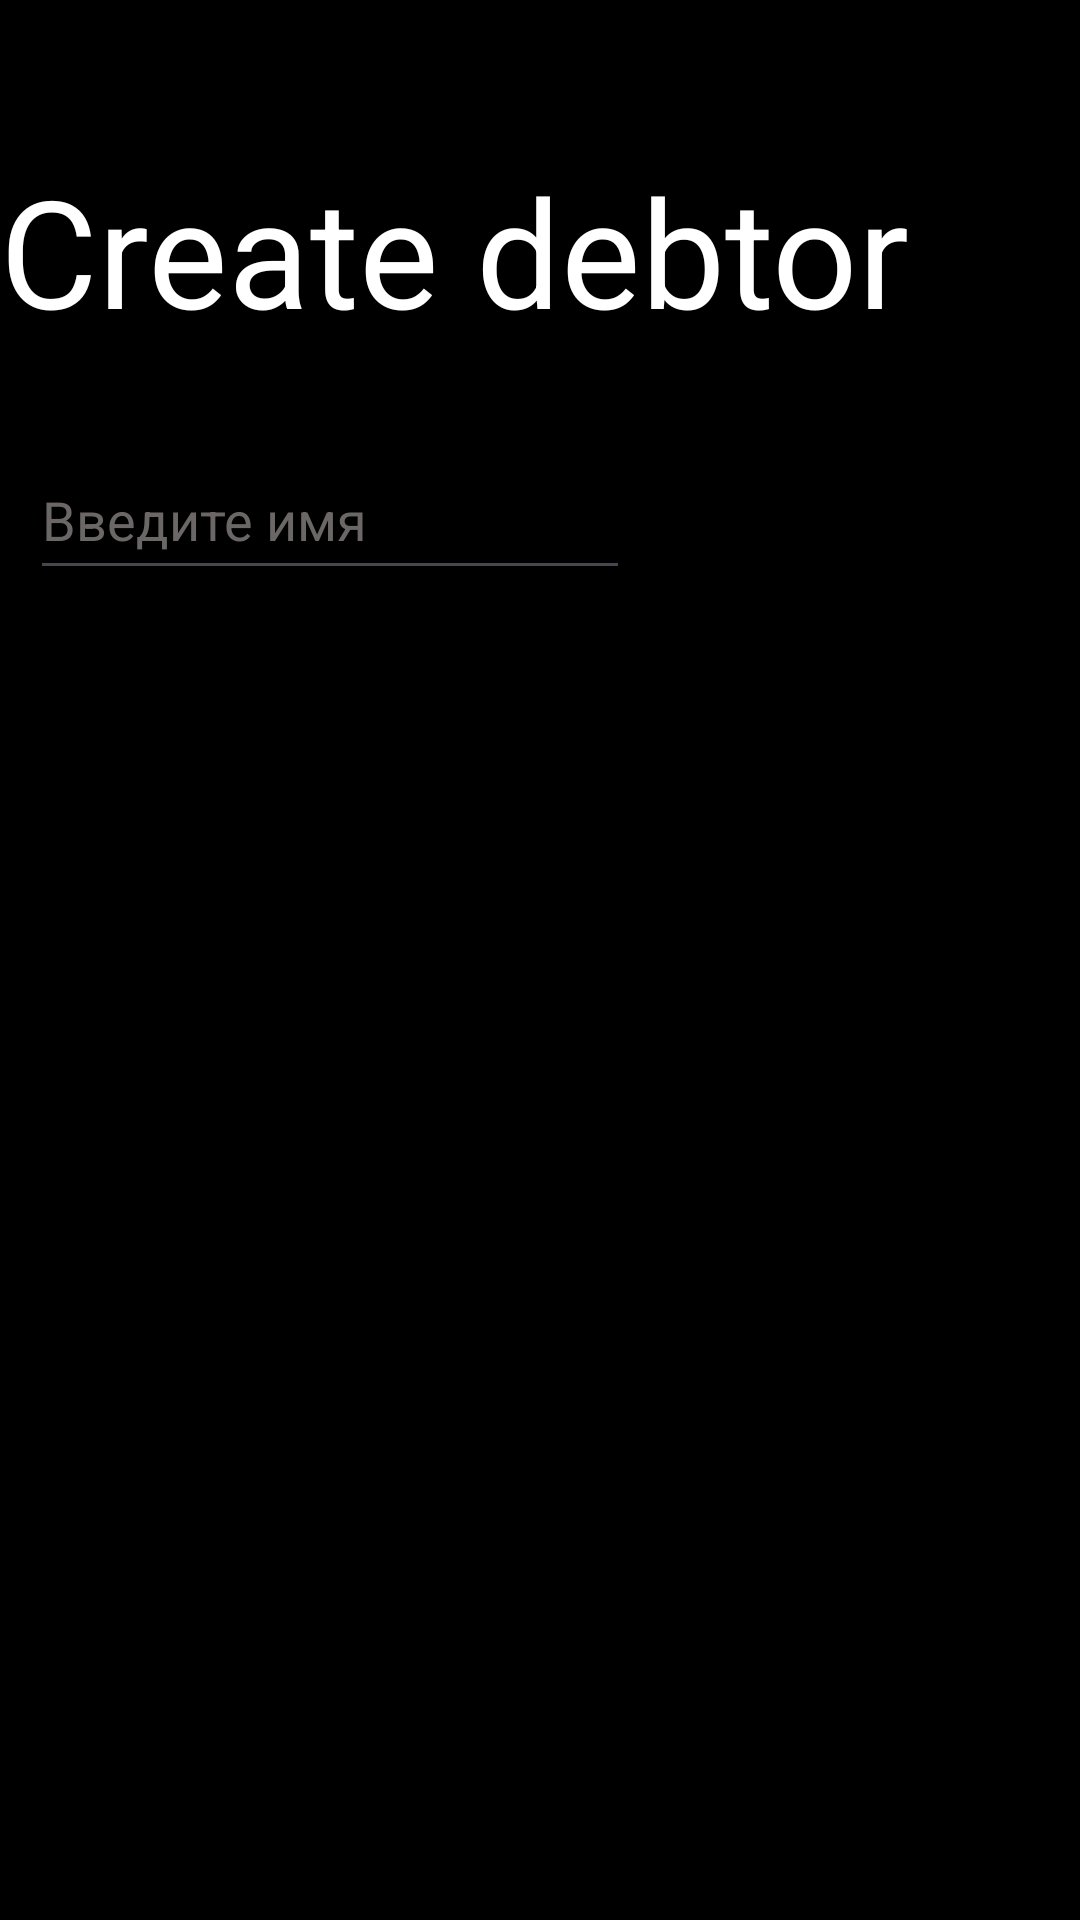

Layout XML and referenced resources for this Android screen:
<!-- AndroidManifest.xml: application theme Theme.Debtors2 -->
<!-- res/layout/activity_add.xml -->
<?xml version="1.0" encoding="utf-8"?>
<RelativeLayout xmlns:android="http://schemas.android.com/apk/res/android"
    xmlns:app="http://schemas.android.com/apk/res-auto"
    xmlns:tools="http://schemas.android.com/tools"
    android:id="@+id/add_activity"
    android:layout_width="match_parent"
    android:layout_height="match_parent"
    android:background="@color/background"
    android:imeOptions="actionGo"
    android:onClick="saved"
    tools:context=".Add_Activity">

    <RelativeLayout
        android:id="@+id/top_menu"
        android:layout_width="match_parent"
        android:layout_height="wrap_content">

        <ImageButton
            android:id="@+id/btnOk"
            android:layout_width="wrap_content"
            android:layout_height="wrap_content"
            android:layout_alignParentEnd="true"
            android:layout_marginEnd="20sp"
            android:backgroundTint="@color/background"
            android:contentDescription="ок"
            android:onClick="saved"
            app:srcCompat="@drawable/icons8____48" />
    </RelativeLayout>

    <RelativeLayout
        android:id="@+id/create_debtor"
        android:layout_width="match_parent"
        android:layout_height="wrap_content"
        android:layout_below="@+id/top_menu">

        <TextView
            android:layout_width="wrap_content"
            android:layout_height="wrap_content"
            android:layout_marginTop="30sp"
            android:text="Create debtor"
            android:textColor="@color/text"
            android:textSize="50sp" />

    </RelativeLayout>

    <RelativeLayout
        android:id="@+id/layout_name"
        android:layout_width="match_parent"
        android:layout_height="wrap_content"
        android:layout_below="@+id/create_debtor"
        android:layout_marginTop="30sp">

        <EditText
            android:id="@+id/debtor_name"
            android:layout_width="200sp"
            android:layout_height="50sp"
            android:layout_marginHorizontal="10sp"
            android:hint="Введите имя"
            android:textColorHint="@color/hint" />

    </RelativeLayout>


</RelativeLayout>
<!-- resources referenced by this layout -->
<resources>
  <color name="background">#000000</color>
  <color name="hint">#FF6C6767</color>
  <color name="text">#FFFFFFFF</color>
  <style name="Theme.Debtors2" parent="Base.Theme.Debtors2" />
  <style name="Base.Theme.Debtors2" parent="Theme.Material3.DayNight.NoActionBar">
          
          
      </style>
</resources>
